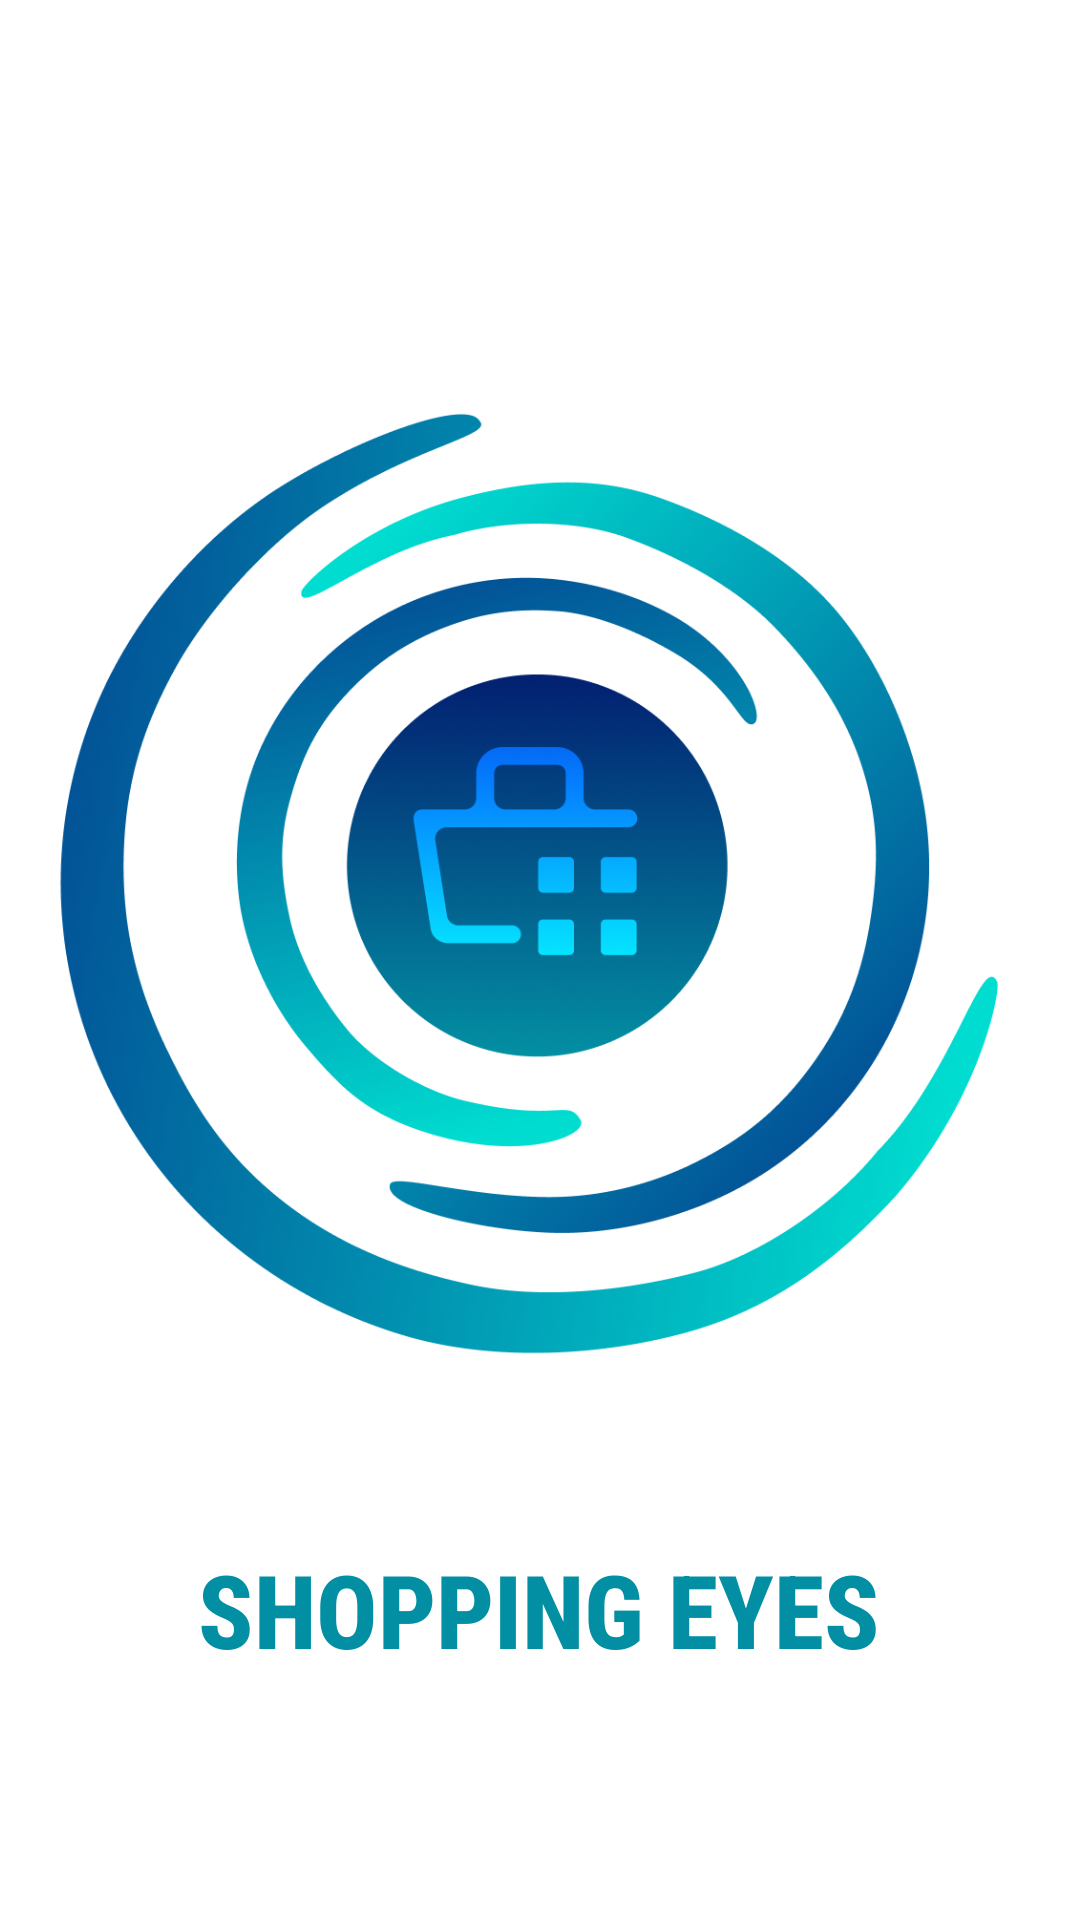

The Android layout XML behind this screen, and the referenced resources:
<!-- AndroidManifest.xml: application theme Theme.ShoppingEyes -->
<!-- res/layout/activity_main.xml -->
<?xml version="1.0" encoding="utf-8"?>
<androidx.constraintlayout.widget.ConstraintLayout xmlns:android="http://schemas.android.com/apk/res/android"
    xmlns:app="http://schemas.android.com/apk/res-auto"
    xmlns:tools="http://schemas.android.com/tools"
    android:layout_width="match_parent"
    android:layout_height="match_parent"
    tools:context=".MainActivity"
    android:background="@color/white">

    <ImageView
        android:id="@+id/imageView"
        android:layout_width="373dp"
        android:layout_height="444dp"
        app:layout_constraintBottom_toBottomOf="parent"
        app:layout_constraintEnd_toEndOf="parent"
        app:layout_constraintStart_toStartOf="parent"
        app:layout_constraintTop_toTopOf="parent"
        app:layout_constraintVertical_bias="0.355"
        app:srcCompat="@drawable/logo" />

    <TextView
        android:id="@+id/textView"
        android:layout_width="wrap_content"
        android:layout_height="wrap_content"
        android:fontFamily="sans-serif-condensed-medium"
        android:text="SHOPPING EYES"
        android:textSize="34sp"
        android:textColor="@color/teal_700"
        android:textStyle="bold"
        app:layout_constraintBottom_toBottomOf="parent"
        app:layout_constraintEnd_toEndOf="@+id/imageView"
        app:layout_constraintHorizontal_bias="0.496"
        app:layout_constraintStart_toStartOf="@+id/imageView"
        app:layout_constraintTop_toBottomOf="@+id/imageView"
        app:layout_constraintVertical_bias="0.0" />

</androidx.constraintlayout.widget.ConstraintLayout>
<!-- resources referenced by this layout -->
<resources>
  <color name="teal_700">#038FA3</color>
  <color name="white">#FFFFFFFF</color>
  <!-- drawable logo: png bitmap (drawable, 379746 bytes) -->
  <style name="Theme.ShoppingEyes" parent="Theme.AppCompat.DayNight.DarkActionBar">
          <item name="colorPrimary">@android:color/transparent</item>
          <item name="colorPrimaryVariant">@android:color/transparent</item>
          <item name="colorOnPrimary">@color/white</item>
          <item name="colorSecondary">@color/teal_200</item>
          <item name="colorSecondaryVariant">@color/teal_700</item>
          <item name="colorOnSecondary">@color/white</item>
          <item name="android:statusBarColor" tools:targetApi="l">?attr/colorPrimaryVariant</item>
          <item name="actionBarSize">80dp</item>
          <item name="titleTextColor">@color/white</item>
          <item name="iconTint">@color/white</item>
          <item name="iconSize">70dp</item>
          <item name="colorControlActivated">@color/teal_200</item>
          <item name="android:colorForeground">@color/blackHC</item>
      </style>
  <color name="teal_200">#FF03DAC5</color>
  <color name="blackHC">#212121</color>
</resources>
